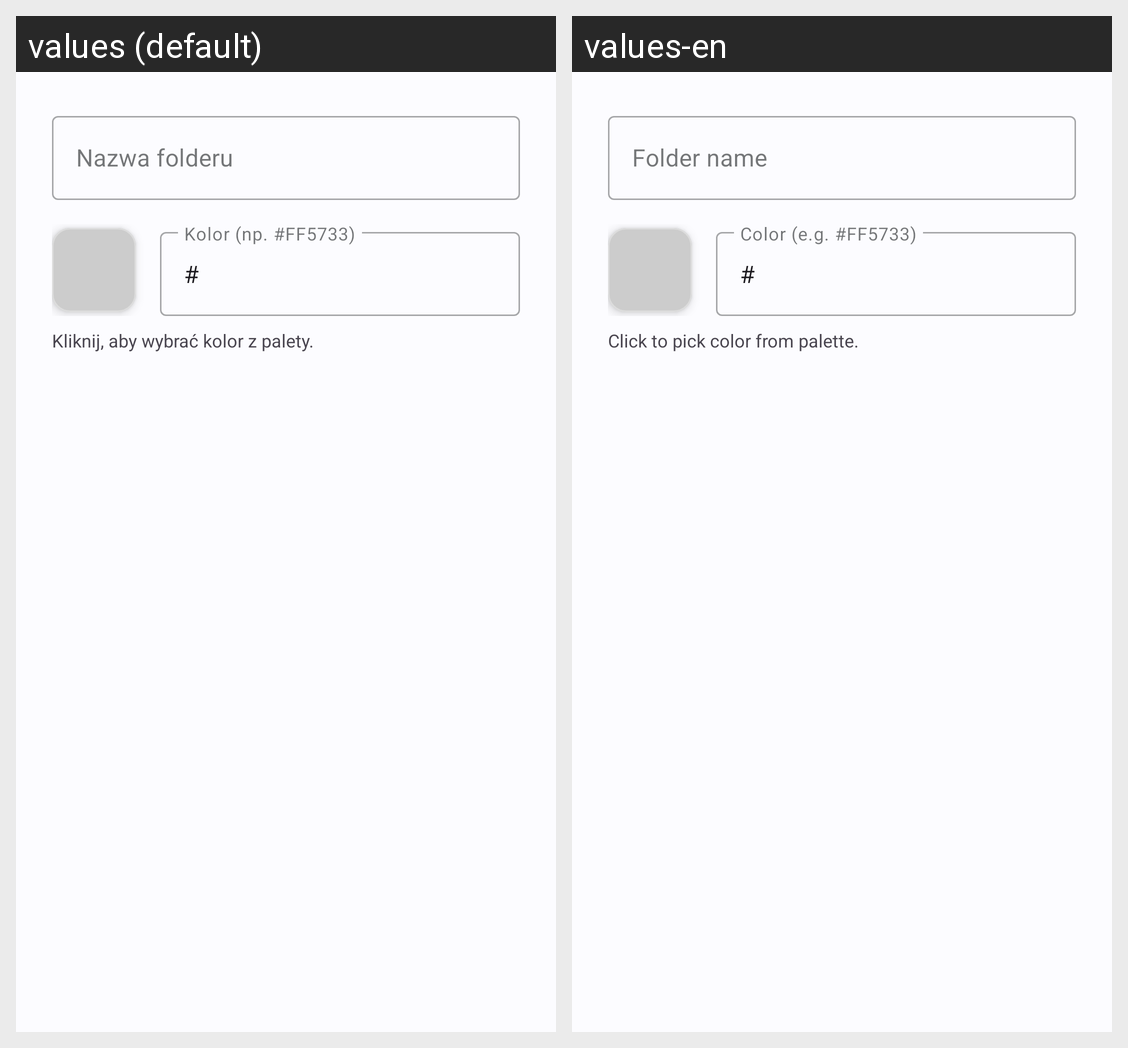

The Android screen above is rendered under two locales of the same app. Produce the string resources it draws, with the default and per-locale values.
Android screen res/layout/dialog_create_folder.xml rendered under 2 locales, left to right: values (default), values-en. Device: Nexus 5 (rendered at 1080×1920; each locale shown at half size, 540×960, under a caption strip naming it); theme Theme.Bazunia.
Strings drawn on this screen, with the default value and each locale's value (text and hints the layout hard-codes, and strings that could not be matched under every locale, appear in the picture but are not listed):

dialog_folder_name_hint
  values: Nazwa folderu
  values-en: Folder name

dialog_folder_color_hint
  values: Kolor (np. #FF5733)
  values-en: Color (e.g. #FF5733)

Hash
  values: #
  values-en: #

color_picker_text
  values: Kliknij, aby wybrać kolor z palety.
  values-en: Click to pick color from palette.
